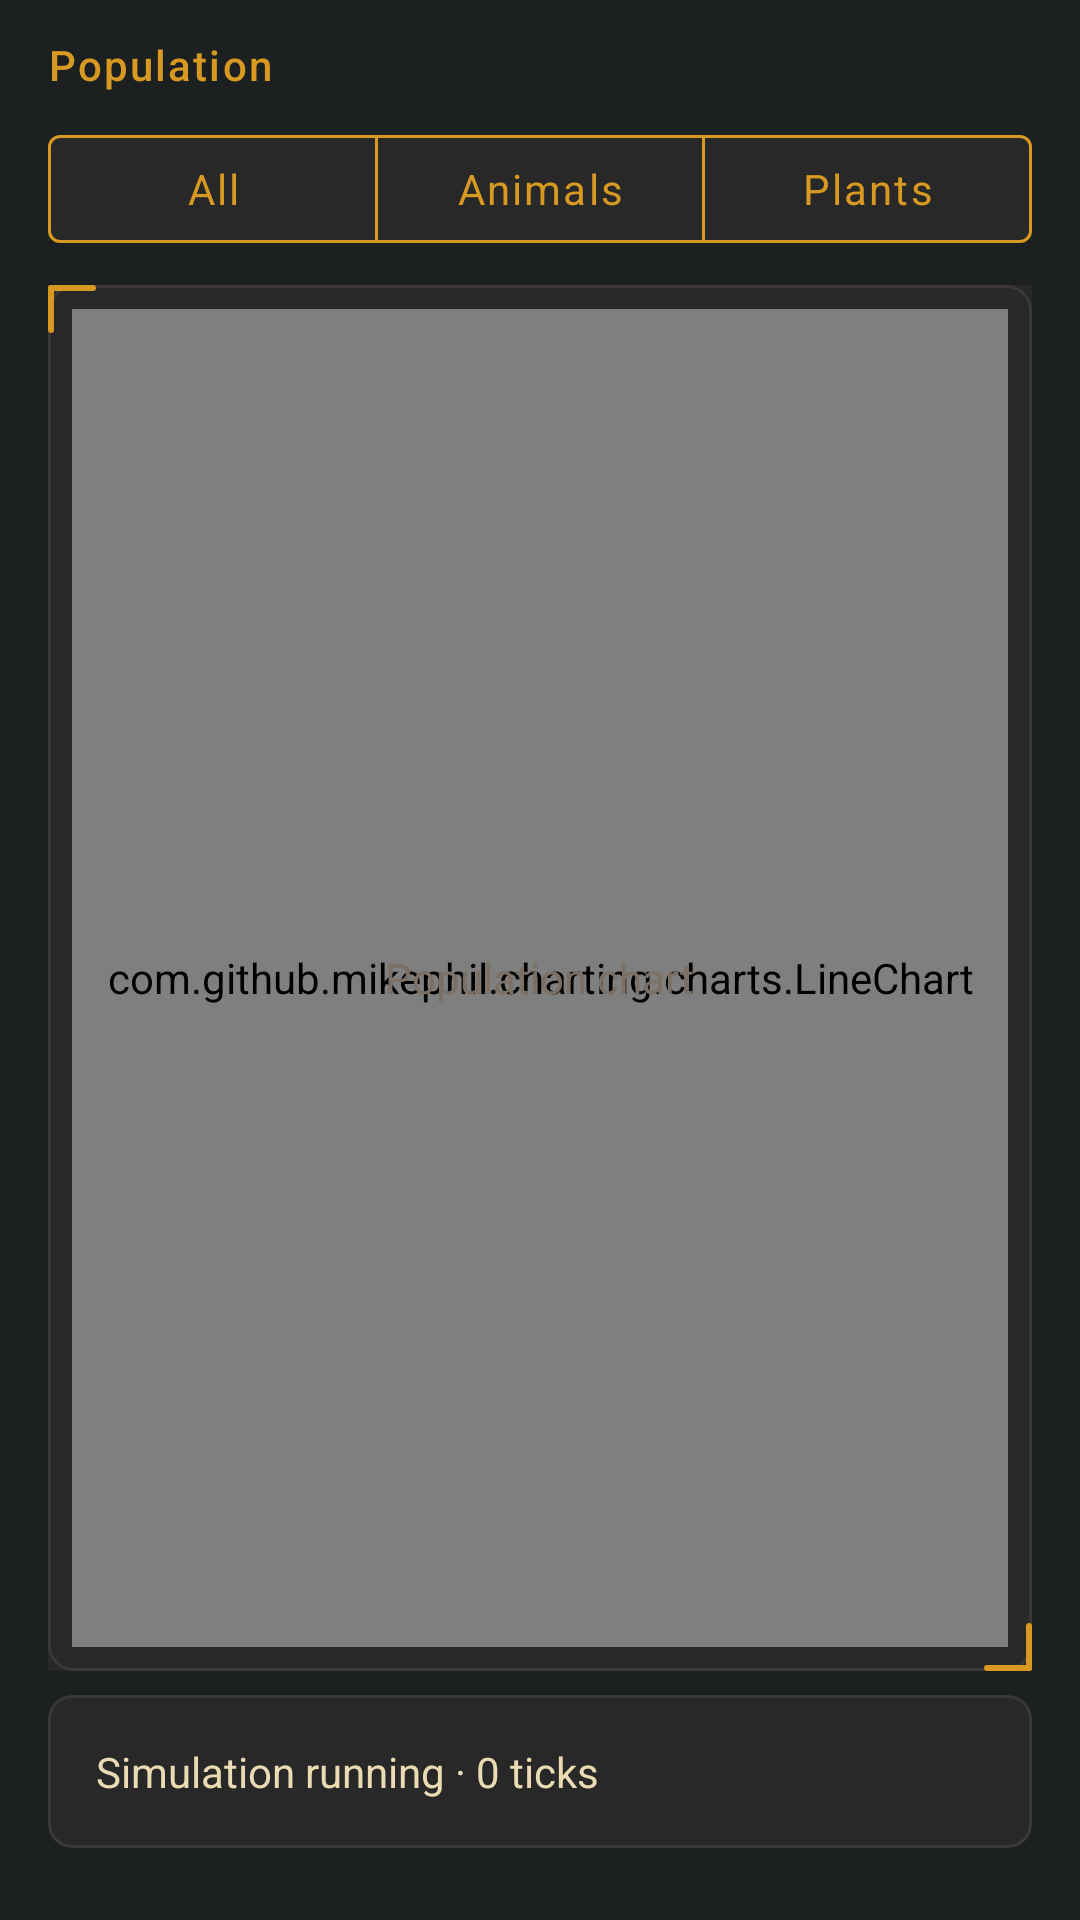

This screen was rendered from an Android layout file. Write that file and the resources it references.
<!-- AndroidManifest.xml: application theme Theme.Tleilax -->
<!-- res/layout/fragment_stats.xml -->
<?xml version="1.0" encoding="utf-8"?>
<androidx.core.widget.NestedScrollView xmlns:android="http://schemas.android.com/apk/res/android"
    xmlns:app="http://schemas.android.com/apk/res-auto"
    android:layout_width="match_parent"
    android:layout_height="match_parent"
    android:background="@color/bg_dark"
    android:fillViewport="true">

<androidx.constraintlayout.widget.ConstraintLayout
    android:layout_width="match_parent"
    android:layout_height="match_parent"
    android:paddingBottom="12dp">

    <TextView
        android:id="@+id/stats_label"
        style="@style/TextAppearance.Tleilax.SectionTitle"
        android:layout_width="wrap_content"
        android:layout_height="wrap_content"
        android:layout_marginStart="16dp"
        android:layout_marginTop="12dp"
        android:text="Population"
        app:layout_constraintStart_toStartOf="parent"
        app:layout_constraintTop_toTopOf="parent" />

    <com.google.android.material.button.MaterialButtonToggleGroup
        android:id="@+id/graph_toggle_group"
        android:layout_width="0dp"
        android:layout_height="wrap_content"
        android:layout_marginStart="16dp"
        android:layout_marginTop="8dp"
        android:layout_marginEnd="16dp"
        app:checkedButton="@id/btn_all_species"
        app:selectionRequired="true"
        app:singleSelection="true"
        app:layout_constraintEnd_toEndOf="parent"
        app:layout_constraintStart_toStartOf="parent"
        app:layout_constraintTop_toBottomOf="@id/stats_label">

        <com.google.android.material.button.MaterialButton
            android:id="@+id/btn_all_species"
            style="@style/Widget.MaterialComponents.Button.OutlinedButton"
            android:layout_width="0dp"
            android:layout_height="wrap_content"
            android:layout_weight="1"
            android:text="All"
            android:textAllCaps="false"
            android:textColor="@color/accent_gold"
            app:backgroundTint="@color/bg_surface"
            app:strokeColor="@color/accent_gold" />

        <com.google.android.material.button.MaterialButton
            android:id="@+id/btn_animals_only"
            style="@style/Widget.MaterialComponents.Button.OutlinedButton"
            android:layout_width="0dp"
            android:layout_height="wrap_content"
            android:layout_weight="1"
            android:text="Animals"
            android:textAllCaps="false"
            android:textColor="@color/accent_gold"
            app:backgroundTint="@color/bg_surface"
            app:strokeColor="@color/accent_gold" />

        <com.google.android.material.button.MaterialButton
            android:id="@+id/btn_plants_only"
            style="@style/Widget.MaterialComponents.Button.OutlinedButton"
            android:layout_width="0dp"
            android:layout_height="wrap_content"
            android:layout_weight="1"
            android:text="Plants"
            android:textAllCaps="false"
            app:backgroundTint="@color/bg_surface"
            app:strokeColor="@color/accent_gold"
            android:textColor="@color/accent_gold" />

    </com.google.android.material.button.MaterialButtonToggleGroup>

    <FrameLayout
        android:id="@+id/any_chart_container"
        android:layout_width="0dp"
        android:layout_height="0dp"
        android:layout_marginStart="16dp"
        android:layout_marginTop="8dp"
        android:layout_marginEnd="16dp"
        android:background="@color/bg_surface"
        app:layout_constraintBottom_toTopOf="@id/summary_card"
        app:layout_constraintEnd_toEndOf="parent"
        app:layout_constraintStart_toStartOf="parent"
        app:layout_constraintTop_toBottomOf="@id/graph_toggle_group">

        <com.github.mikephil.charting.charts.LineChart
            android:id="@+id/line_chart"
            android:layout_width="match_parent"
            android:layout_height="match_parent"
            android:layout_margin="8dp" />

        <View
            android:layout_width="match_parent"
            android:layout_height="match_parent"
            android:background="@drawable/canvas_border" />

        <TextView
            android:id="@+id/text_chart_placeholder"
            android:layout_width="wrap_content"
            android:layout_height="wrap_content"
            android:layout_gravity="center"
            android:fontFamily="sans-serif"
            android:text="Population chart"
            android:textColor="@color/text_muted"
            android:textSize="14sp" />
    </FrameLayout>

    <com.google.android.material.card.MaterialCardView
        android:id="@+id/summary_card"
        android:layout_width="0dp"
        android:layout_height="wrap_content"
        android:layout_marginStart="16dp"
        android:layout_marginTop="8dp"
        android:layout_marginEnd="16dp"
        android:layout_marginBottom="12dp"
        app:cardBackgroundColor="@color/bg_surface"
        app:cardCornerRadius="8dp"
        app:layout_constraintBottom_toBottomOf="parent"
        app:layout_constraintEnd_toEndOf="parent"
        app:layout_constraintStart_toStartOf="parent"
        app:layout_constraintTop_toBottomOf="@id/any_chart_container"
        app:layout_constraintVertical_bias="1.0"
        app:strokeColor="@color/border_subtle"
        app:strokeWidth="1dp">

        <LinearLayout
            android:layout_width="match_parent"
            android:layout_height="wrap_content"
            android:orientation="vertical"
            android:padding="16dp">

            <TextView
                android:id="@+id/text_summary"
                android:layout_width="wrap_content"
                android:layout_height="wrap_content"
                android:fontFamily="sans-serif"
                android:text="Simulation running · 0 ticks"
                android:textColor="@color/text_primary"
                android:textSize="14sp" />
        </LinearLayout>
    </com.google.android.material.card.MaterialCardView>

</androidx.constraintlayout.widget.ConstraintLayout>

</androidx.core.widget.NestedScrollView>
<!-- resources referenced by this layout -->
<resources>
  <color name="accent_gold">#d79921</color>
  <color name="bg_dark">#1d2021</color>
  <color name="bg_surface">#282828</color>
  <color name="border_subtle">#3c3836</color>
  <color name="text_muted">#7c6f64</color>
  <color name="text_primary">#ebdbb2</color>
  <style name="TextAppearance.Tleilax.SectionTitle" parent="TextAppearance.Material3.TitleSmall">
          <item name="android:textColor">@color/accent_gold</item>
          <item name="android:textSize">14sp</item>
          <item name="android:letterSpacing">0.05</item>
          <item name="android:fontFamily">sans-serif-medium</item>
      </style>
  <style name="Theme.Tleilax" parent="Base.Theme.Tleilax" />
  <style name="Base.Theme.Tleilax" parent="Theme.Material3.DayNight.NoActionBar">
          <item name="android:windowBackground">@color/bg_dark</item>
          <item name="colorPrimary">@color/accent_gold</item>
          <item name="colorOnPrimary">@color/bg_dark</item>
          <item name="colorSecondary">@color/accent_gold_bright</item>
          <item name="colorSurface">@color/bg_surface</item>
          <item name="android:textColorPrimary">@color/text_primary</item>
          <item name="android:textColorSecondary">@color/text_secondary</item>
  
          
          <item name="materialButtonStyle">@style/Widget.Tleilax.Button</item>
          <item name="bottomNavigationStyle">@style/Widget.Tleilax.BottomNavigation</item>
          <item name="navigationRailStyle">@style/Widget.Tleilax.BottomNavigation</item>
      </style>
  <color name="accent_gold_bright">#fabd2f</color>
  <color name="text_secondary">#a89984</color>
  <style name="Widget.Tleilax.Button" parent="Widget.Material3.Button.OutlinedButton">
          <item name="strokeColor">@color/border_subtle</item>
          <item name="strokeWidth">1dp</item>
          <item name="cornerRadius">4dp</item>
          <item name="android:textAllCaps">false</item>
          <item name="android:letterSpacing">0.05</item>
          <item name="android:fontFamily">sans-serif</item>
          <item name="android:textColor">@color/text_primary</item>
          <item name="rippleColor">@color/accent_gold</item>
      </style>
  <style name="Widget.Tleilax.BottomNavigation" parent="Widget.Material3.BottomNavigationView">
          <item name="backgroundTint">@color/bg_surface</item>
          <item name="itemIconTint">@color/nav_item_color</item>
          <item name="itemTextColor">@color/nav_item_color</item>
          <item name="itemRippleColor">@color/accent_gold</item>
          <item name="labelVisibilityMode">unlabeled</item>
          <item name="itemPaddingTop">4dp</item>
          <item name="itemPaddingBottom">4dp</item>
          <item name="itemTextAppearanceActive">@style/TextAppearance.Tleilax.Nav.Active</item>
          <item name="itemTextAppearanceInactive">@style/TextAppearance.Tleilax.Nav.Inactive</item>
      </style>
  <style name="TextAppearance.Tleilax.Nav.Active" parent="TextAppearance.Material3.LabelMedium">
          <item name="android:textStyle">bold</item>
          <item name="android:textColor">@color/accent_gold</item>
      </style>
  <style name="TextAppearance.Tleilax.Nav.Inactive" parent="TextAppearance.Material3.LabelMedium">
          <item name="android:textColor">@color/text_muted</item>
      </style>
</resources>
